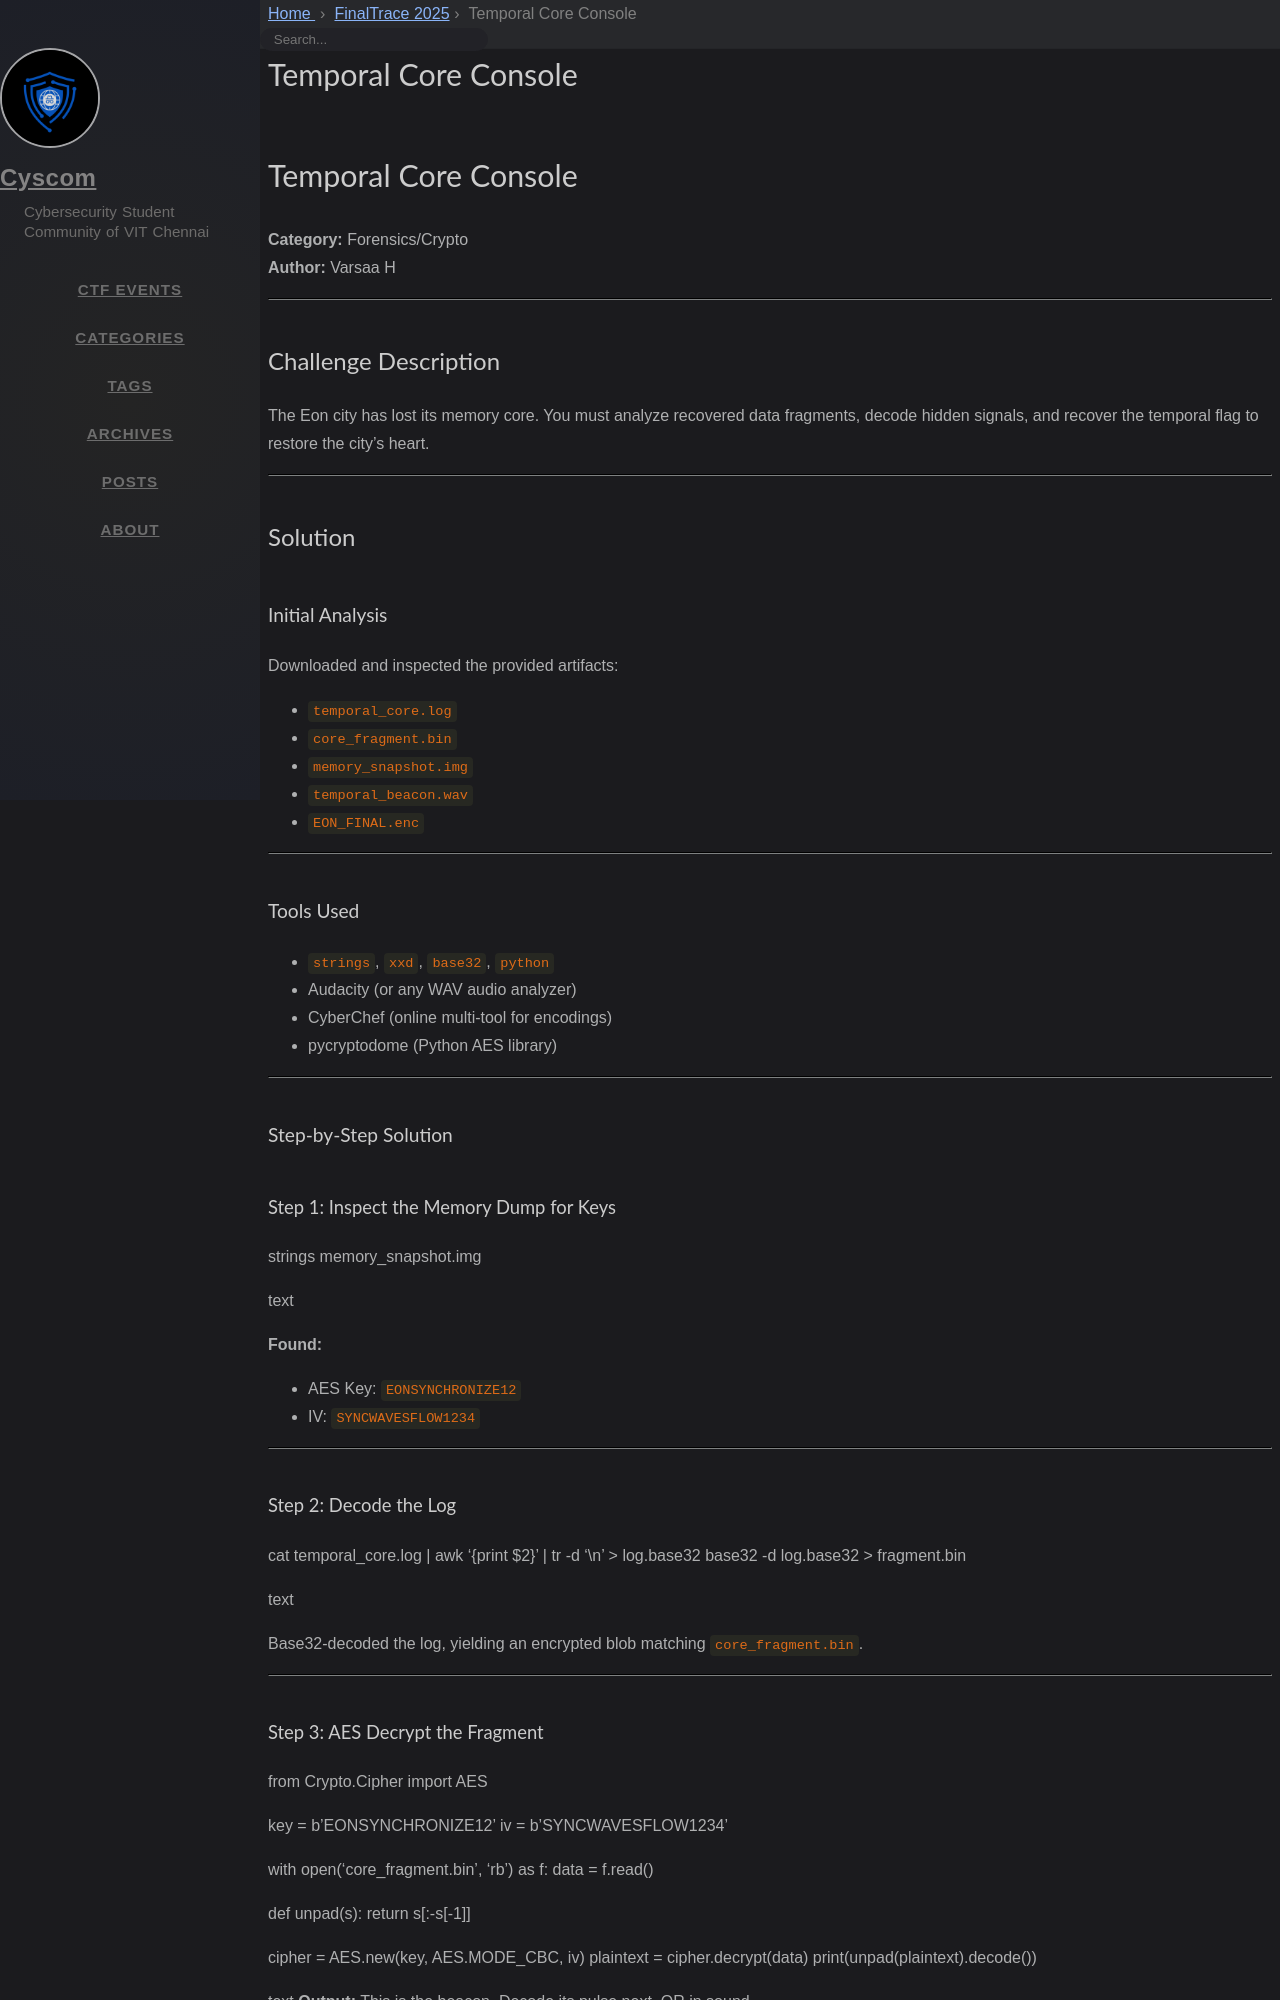

repository: cyscomvit/writeups · page: writeups/FinalTrace_2025/10-temporal-core-console.html · generator: jekyll

---
layout: writeup

title: Temporal Core Console
difficulty: Medium
points: 500
categories: [General]
tags: []

flag: CYS{E0N_SYNCHRONIZED_2F3C}
---

# Temporal Core Console

**Category:** Forensics/Crypto  
**Author:** Varsaa H

---

## Challenge Description

The Eon city has lost its memory core. You must analyze recovered data fragments, decode hidden signals, and recover the temporal flag to restore the city’s heart.

---

## Solution

### Initial Analysis

Downloaded and inspected the provided artifacts:
- `temporal_core.log`
- `core_fragment.bin`
- `memory_snapshot.img`
- `temporal_beacon.wav`
- `EON_FINAL.enc`

---

### Tools Used

- `strings`, `xxd`, `base32`, `python`
- Audacity (or any WAV audio analyzer)
- CyberChef (online multi-tool for encodings)
- pycryptodome (Python AES library)

---

### Step-by-Step Solution

#### Step 1: Inspect the Memory Dump for Keys

strings memory_snapshot.img

text

**Found:**
- AES Key: `EONSYNCHRONIZE12`
- IV:     `SYNCWAVESFLOW1234`

---

#### Step 2: Decode the Log

cat temporal_core.log | awk '{print $2}' | tr -d '\n' > log.base32
base32 -d log.base32 > fragment.bin

text

Base32-decoded the log, yielding an encrypted blob matching `core_fragment.bin`.

---
